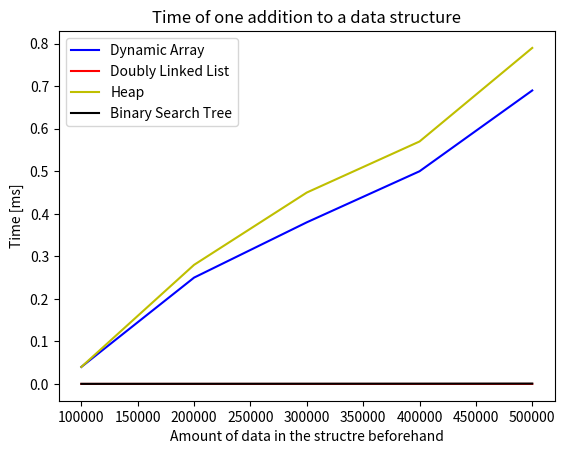

Reproduce this figure in Python.
import matplotlib.pyplot as plt

plt.plot([100000, 200000, 300000, 400000, 500000], [
         0.04, 0.25, 0.38, 0.5, 0.69], 'b-', label='Dynamic Array')
plt.plot([100000, 200000, 300000, 400000, 500000], [
         60 / 1000000, 61 / 1000000, 60 / 1000000, 59 / 1000000, 59 / 1000000], 'r-', label='Doubly Linked List')
plt.plot([100000, 200000, 300000, 400000, 500000], [
         0.04, 0.28, 0.45, 0.57, 0.79], 'y-', label='Heap')
plt.plot([100000, 200000, 300000, 400000, 500000], [
         250 / 1000000, 380 / 1000000, 520 / 1000000, 640 / 1000000, 850 / 1000000], 'k-', label='Binary Search Tree')
plt.title('Time of one addition to a data structure')
plt.xlabel('Amount of data in the structre beforehand')
plt.ylabel('Time [ms]')
# plt.ylim([0, 100])

plt.legend()
plt.show()
